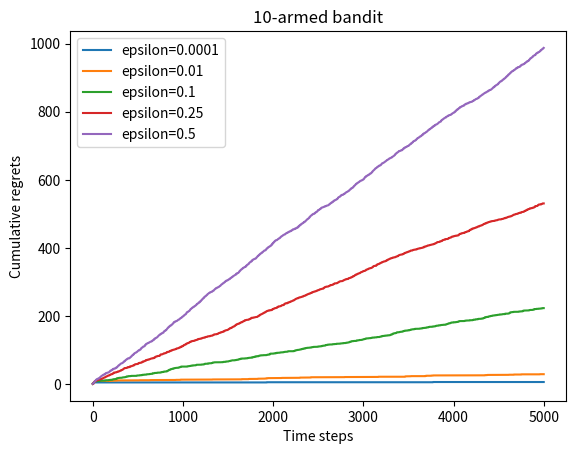

The matplotlib source for this figure:
# 导入需要使用的库，其中 numpy 是支持数组和矩阵运算的科学计算库，而 matplotlib 是绘图库
import numpy as np
import matplotlib.pyplot as plt

class BernoulliBandit:
    """伯努利多臂老虎机，输入 K 表示拉杆个数"""
    def __init__(self, K):
        self.probs = np.random.uniform(size=K)  # 随机生成 K 个 0~1 的数，作为拉动每根拉杆的获奖概率
        self.best_idx = np.argmax(self.probs)  # 获奖概率最大的拉杆
        self.best_prob = self.probs[self.best_idx]  # 最大的获奖概率
        self.K = K

    def step(self, k):
        # 当玩家选择了 k 号拉杆后，根据拉动该老虎机的 k 号拉杆获得奖励的概率返回 1（获奖）或 0（未获奖）
        if np.random.rand() < self.probs[k]:
            return 1
        else:
            return 0

class Solver:
    """多臂老虎机算法基本框架"""
    def __init__(self, bandit):
        self.bandit = bandit
        self.counts = np.zeros(self.bandit.K)  # 每根拉杆的尝试次数
        self.regret = 0  # 当前步的累积后悔
        self.actions = []  # 维护一个列表，记录每一步的动作
        self.regrets = []  # 维护一个列表，记录每一步的累积后悔

    def update_regret(self, k):
        # 计算累积后悔并保存，k为本次动作选择的拉杆的编号
        self.regret += self.bandit.best_prob - self.bandit.probs[k]
        self.regrets.append(self.regret)

    def run_one_step(self):
        # 返回当前动作选择哪一根拉杆，由每个具体的策略实现
        raise NotImplementedError

    def run(self, num_steps):
        # 运行一定次数，num_steps为总运行次数
        for _ in range(num_steps):
            k = self.run_one_step()
            self.counts[k] += 1
            self.actions.append(k)
            self.update_regret(k)

class EpsilonGreedy(Solver):
    """ epsilon 贪婪算法, 继承 Solver 类 """
    def __init__(self, bandit, epsilon=0.01, init_prob=1.0):
        super(EpsilonGreedy, self).__init__(bandit)
        self.epsilon = epsilon
        # 初始化拉动所有拉杆的期望奖励估值
        self.estimates = np.array([init_prob] * self.bandit.K)

    def run_one_step(self):
        if np.random.random() < self.epsilon:
            k = np.random.randint(0, self.bandit.K)  # 随机选择一根拉杆
        else:
            k = np.argmax(self.estimates)  # 选择期望奖励估值最大的拉杆
        r = self.bandit.step(k)  # 得到本次动作的奖励
        self.estimates[k] += 1. / (self.counts[k] + 1) * (r - self.estimates[k])
        return k

def plot_results(solvers, solver_names):
    """生成累积懊悔随时间变化的图像。输入 solvers 是一个列表,列表中的每个元素是一种特定的策略。
    而 solver_names 也是一个列表，存储每个策略的名称"""
    for idx, solver in enumerate(solvers):
        time_list = range(len(solver.regrets))
        plt.plot(time_list, solver.regrets, label=solver_names[idx])
    plt.xlabel('Time steps')
    plt.ylabel('Cumulative regrets')
    plt.title('%d-armed bandit' % solvers[0].bandit.K)
    plt.legend()
    plt.show()

np.random.seed(1)  # 设定随机种子，使实验具有可重复性
K = 10
bandit_10_arm = BernoulliBandit(K)
np.random.seed(0)
epsilons = [1e-4, 0.01, 0.1, 0.25, 0.5]
epsilon_greedy_solver_list = [EpsilonGreedy(bandit_10_arm, epsilon=e) for e in epsilons]
epsilon_greedy_solver_names = ["epsilon=%s" % e for e in epsilons]

for solver in epsilon_greedy_solver_list:
    solver.run(5000)

plot_results(epsilon_greedy_solver_list, epsilon_greedy_solver_names)